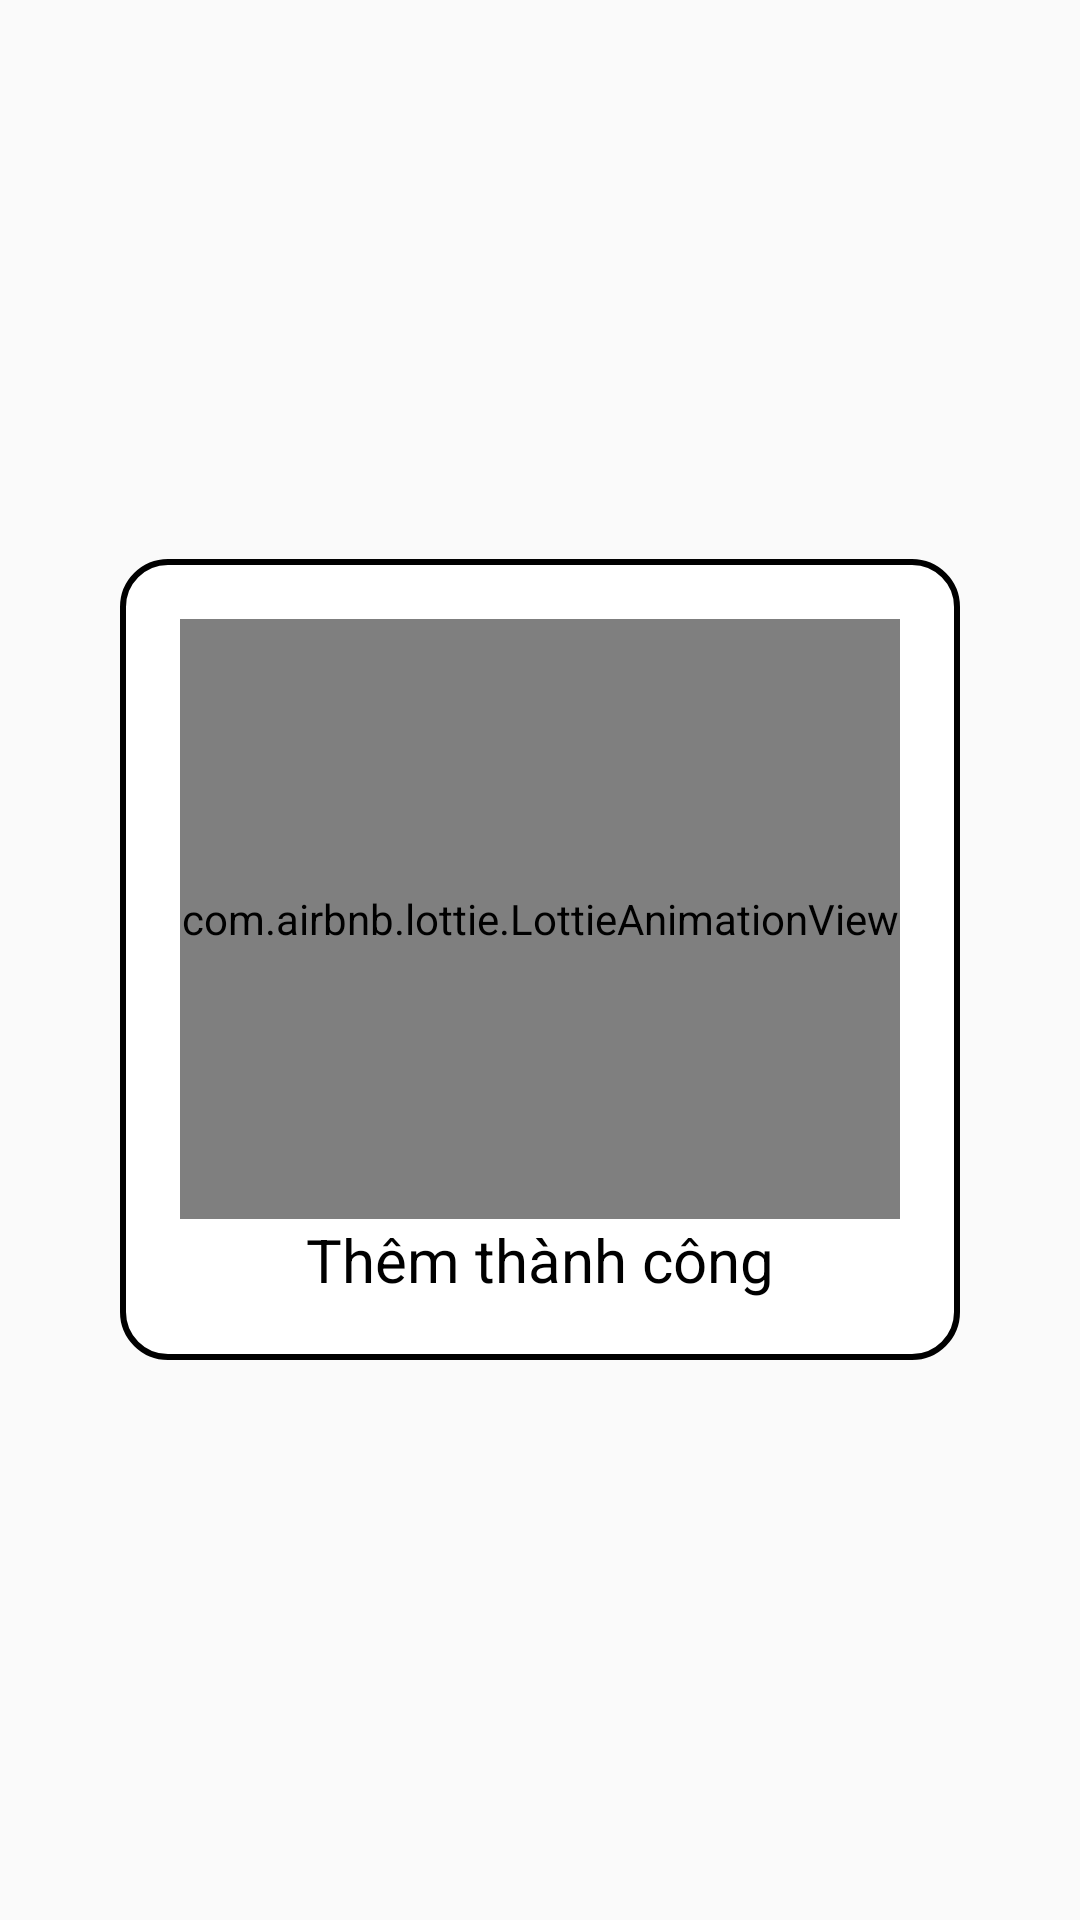

Produce the Android XML layout that renders to this screen, including the resource entries it uses.
<!-- AndroidManifest.xml: application theme Theme.QuanLyDoAn -->
<!-- res/layout/message_dialog.xml -->
<?xml version="1.0" encoding="utf-8"?>
<LinearLayout xmlns:android="http://schemas.android.com/apk/res/android"
    xmlns:app="http://schemas.android.com/apk/res-auto"
    xmlns:tools="http://schemas.android.com/tools"
    android:layout_width="match_parent"
    android:layout_height="match_parent">
    <LinearLayout
        android:layout_width="match_parent"
        android:layout_height="wrap_content"
        android:layout_gravity="center"
        android:orientation="vertical">
        <LinearLayout
            android:layout_width="match_parent"
            android:layout_height="wrap_content"
            android:orientation="vertical"
            android:background="@drawable/dialog_background"
            android:padding="20dp"
            android:layout_marginHorizontal="40dp">
            <com.airbnb.lottie.LottieAnimationView
                android:id="@+id/animationView"
                android:layout_width="match_parent"
                android:layout_height="200dp"
                app:lottie_autoPlay="true"
                app:lottie_rawRes="@raw/success"
                app:lottie_loop="false"/>
            <TextView
                android:id="@+id/txt_message"
                android:layout_width="match_parent"
                android:layout_height="wrap_content"
                android:textSize="20sp"
                android:textColor="@color/black"
                android:text="Thêm thành công"
                android:gravity="center"
                tools:ignore="HardcodedText">
            </TextView>
        </LinearLayout>
    </LinearLayout>
</LinearLayout>
<!-- resources referenced by this layout -->
<resources>
  <color name="black">#FF000000</color>
  <!-- drawable dialog_background (drawable) -->
  <?xml version="1.0" encoding="utf-8"?>
  <shape xmlns:android="http://schemas.android.com/apk/res/android">
      <corners android:radius="15dp"/>
      <solid android:color="@color/white"/>
      <stroke android:color="@color/black" android:width="2dp"/>
  </shape>
  <style name="Theme.QuanLyDoAn" parent="Theme.AppCompat.DayNight.NoActionBar">
          <item name="android:statusBarColor" tools:targetApi="l">@color/primary</item>
      </style>
  <color name="white">#FFFFFFFF</color>
  <color name="primary">#FFC107</color>
</resources>
